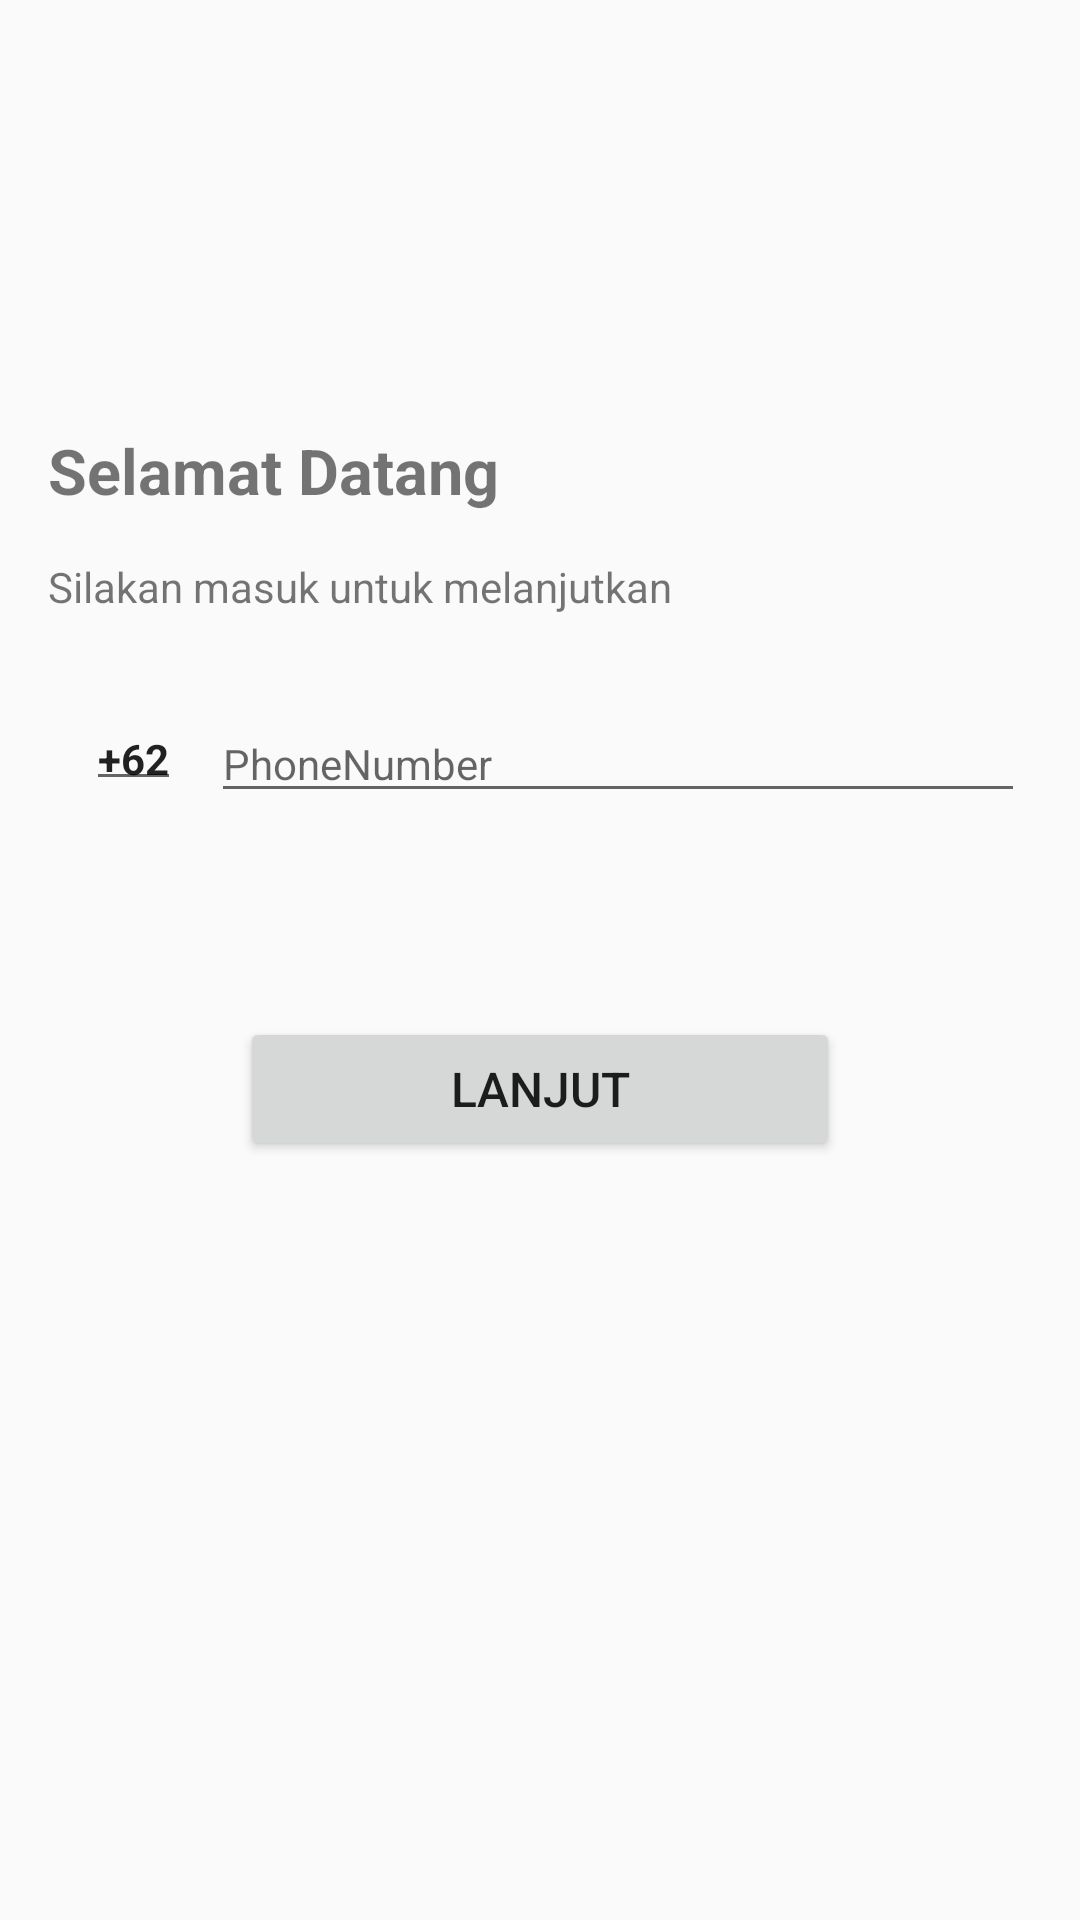

Reconstruct the res/layout file that produces this screen, plus the resources it refers to.
<!-- AndroidManifest.xml: application theme AppTheme -->
<!-- res/layout/activity_verify_nomor.xml -->
<?xml version="1.0" encoding="utf-8"?>
<androidx.constraintlayout.widget.ConstraintLayout xmlns:android="http://schemas.android.com/apk/res/android"
    xmlns:app="http://schemas.android.com/apk/res-auto"
    xmlns:tools="http://schemas.android.com/tools"
    android:layout_width="match_parent"
    android:layout_height="match_parent"
    android:gravity="center"
    android:orientation="vertical"
    tools:context=".VerifyNomor">

    <ImageView
        android:id="@+id/imageView5"
        android:layout_width="200dp"
        android:layout_height="0dp"
        android:layout_marginTop="95dp"
        android:layout_marginBottom="95dp"
        app:layout_constraintBottom_toTopOf="@+id/textView4"
        app:layout_constraintEnd_toEndOf="parent"
        app:layout_constraintHorizontal_bias="0.497"
        app:layout_constraintStart_toStartOf="parent"
        app:layout_constraintTop_toTopOf="parent" />

    <TextView
        android:id="@+id/textView4"
        android:layout_width="wrap_content"
        android:layout_height="wrap_content"
        android:layout_marginStart="16dp"
        android:layout_marginBottom="15dp"
        android:text="Selamat Datang"
        android:textSize="21sp"
        android:textStyle="bold"
        app:layout_constraintBottom_toTopOf="@+id/textView8"
        app:layout_constraintStart_toStartOf="parent"
        app:layout_constraintTop_toBottomOf="@+id/imageView5" />

    <TextView
        android:id="@+id/textView8"
        android:layout_width="wrap_content"
        android:layout_height="wrap_content"
        android:layout_marginStart="16dp"
        android:layout_marginBottom="15dp"
        android:text="Silakan masuk untuk melanjutkan"
        android:textSize="14sp"
        app:layout_constraintBottom_toTopOf="@+id/phonenumberll"
        app:layout_constraintStart_toStartOf="parent"
        app:layout_constraintTop_toBottomOf="@+id/textView4" />

    <LinearLayout
        android:id="@+id/phonenumberll"
        android:layout_width="353dp"
        android:layout_height="wrap_content"
        android:layout_marginBottom="53dp"
        android:gravity="center_vertical"
        android:padding="15dp"
        app:layout_constraintBottom_toTopOf="@+id/button_generate_otp"
        app:layout_constraintEnd_toEndOf="parent"
        app:layout_constraintStart_toStartOf="parent"
        app:layout_constraintTop_toBottomOf="@+id/textView8">

        <EditText
            android:id="@+id/country_code_et"
            android:layout_width="wrap_content"
            android:layout_height="wrap_content"
            android:layout_marginLeft="10dp"
            android:padding="4dp"
            android:text="+62"
            android:textSize="14sp"
            android:textStyle="bold" />


        <EditText
            android:id="@+id/Mobile_Number_et"
            android:layout_width="match_parent"
            android:layout_height="wrap_content"
            android:layout_marginLeft="10dp"
            android:hint="PhoneNumber"
            android:inputType="phone"
            android:textSize="14sp" />
    </LinearLayout>

    <androidx.appcompat.widget.AppCompatButton
        android:id="@+id/button_generate_otp"
        android:layout_width="200dp"
        android:layout_height="wrap_content"
        android:layout_marginBottom="253dp"
        android:text="LANJUT"
        android:textSize="16sp"
        app:layout_constraintBottom_toBottomOf="parent"
        app:layout_constraintEnd_toEndOf="parent"
        app:layout_constraintStart_toStartOf="parent"
        app:layout_constraintTop_toBottomOf="@+id/phonenumberll" />

    <ProgressBar
        android:id="@+id/generate_progress_bar"
        android:layout_width="wrap_content"
        android:layout_height="wrap_content"
        android:layout_marginBottom="84dp"
        android:visibility="invisible"
        app:layout_constraintBottom_toBottomOf="parent"
        app:layout_constraintEnd_toEndOf="parent"
        app:layout_constraintStart_toStartOf="parent" />


</androidx.constraintlayout.widget.ConstraintLayout>
<!-- resources referenced by this layout -->
<resources>
  <style name="AppTheme" parent="Theme.AppCompat.Light.NoActionBar">
          
          <item name="colorPrimary">@color/colorPrimary</item>
          <item name="colorPrimaryDark">#25000000</item>
          <item name="colorAccent">@color/colorAccent</item>
      </style>
  <color name="colorPrimary">#FF9800</color>
  <color name="colorAccent">#FFFFFF</color>
</resources>
